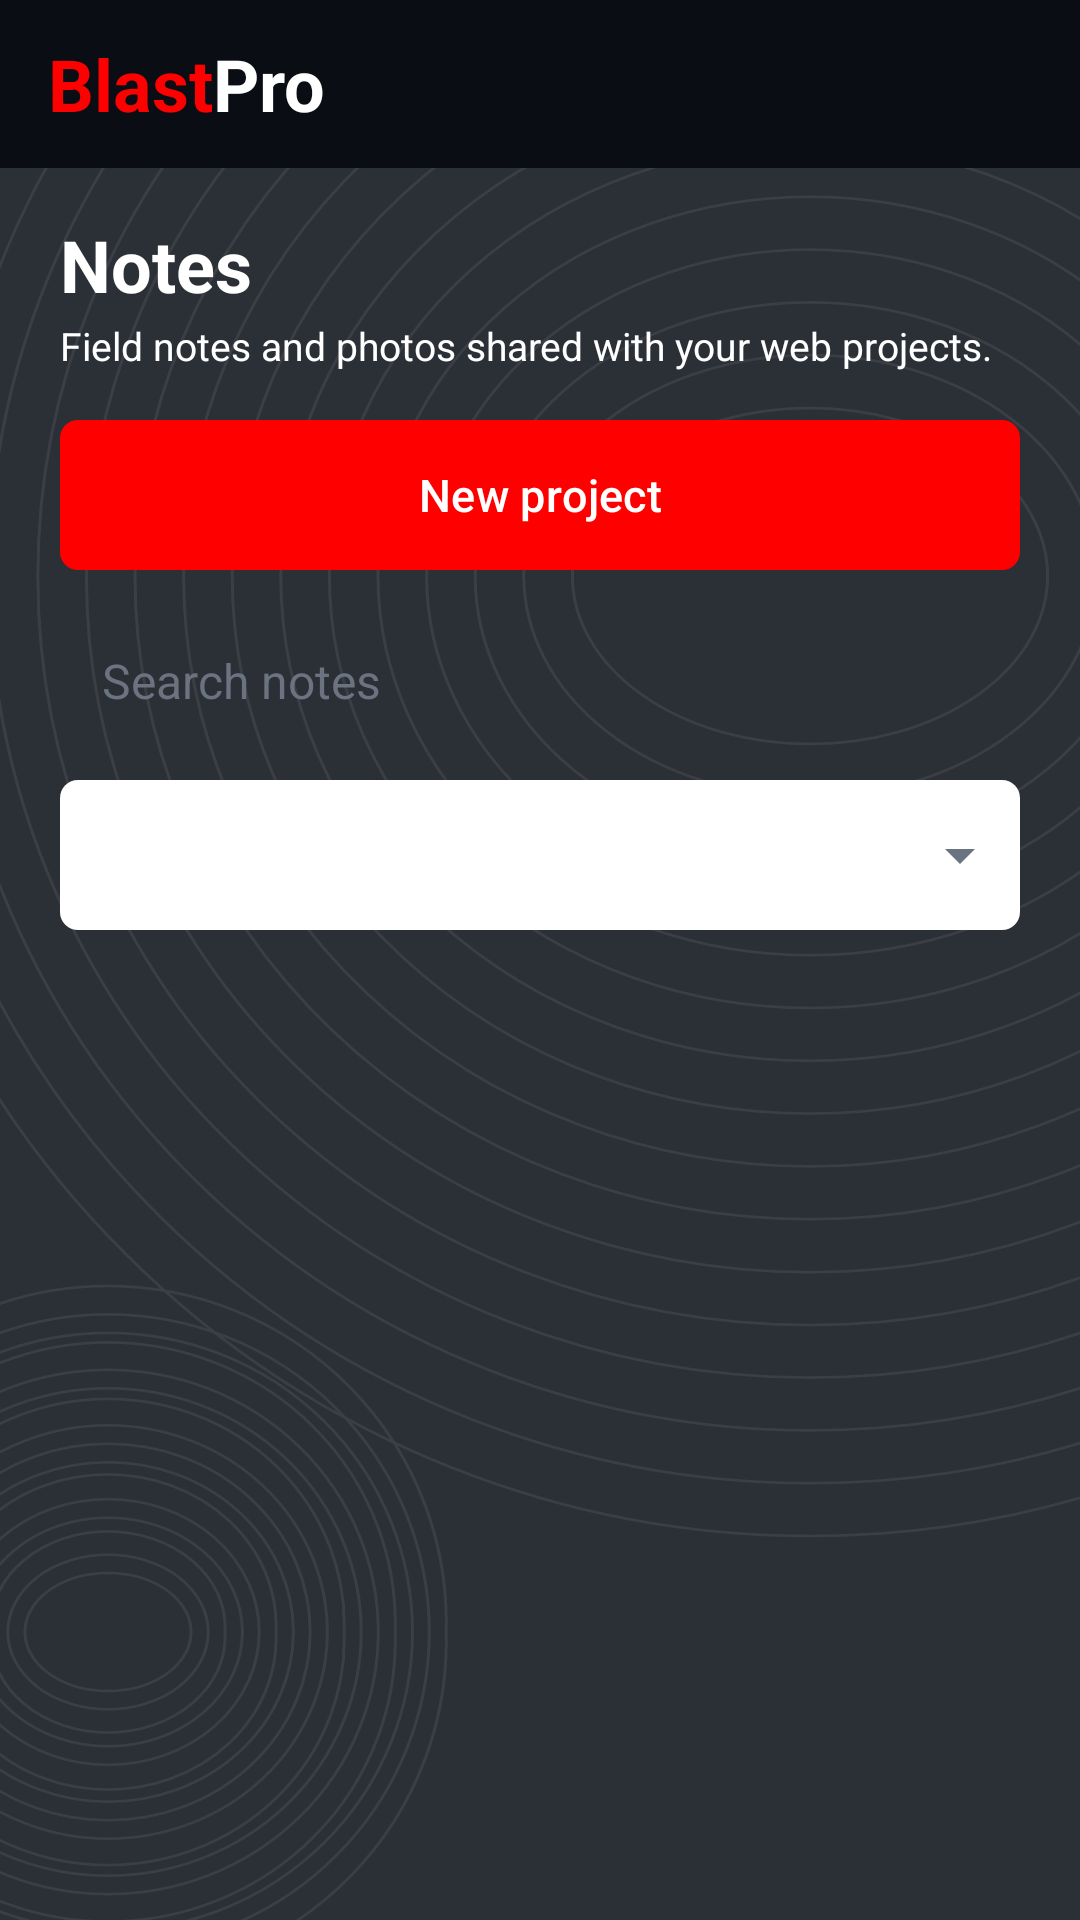

This screen was rendered from an Android layout file. Write that file and the resources it references.
<!-- AndroidManifest.xml: application theme Theme.BlastProMobile -->
<!-- res/layout/fragment_notes.xml -->
<?xml version="1.0" encoding="utf-8"?>
<LinearLayout xmlns:android="http://schemas.android.com/apk/res/android"
    xmlns:app="http://schemas.android.com/apk/res-auto"
    xmlns:tools="http://schemas.android.com/tools"
    android:layout_width="match_parent"
    android:layout_height="match_parent"
    android:background="@drawable/bg_screen"
    android:orientation="vertical"
    tools:ignore="HardcodedText">

    <include layout="@layout/view_top_bar_plain" />

    <LinearLayout
        android:layout_width="match_parent"
        android:layout_height="0dp"
        android:layout_weight="1"
        android:orientation="vertical"
        android:paddingHorizontal="20dp"
        android:paddingTop="16dp">

        <TextView
            style="@style/BlastPro.Heading"
            android:layout_width="wrap_content"
            android:layout_height="wrap_content"
            android:text="Notes" />

        <TextView
            style="@style/BlastPro.Subtitle"
            android:layout_width="wrap_content"
            android:layout_height="wrap_content"
            android:layout_marginTop="2dp"
            android:layout_marginBottom="16dp"
            android:text="Field notes and photos shared with your web projects." />

        <com.google.android.material.button.MaterialButton
            android:id="@+id/btn_create_project"
            style="@style/BlastPro.Button"
            android:layout_width="match_parent"
            android:layout_height="wrap_content"
            android:layout_marginBottom="12dp"
            android:text="New project" />

        <EditText
            android:id="@+id/edit_search"
            style="@style/BlastPro.Field"
            android:layout_width="match_parent"
            android:layout_height="wrap_content"
            android:hint="Search notes"
            android:importantForAutofill="no"
            android:inputType="text"
            android:maxLines="1" />

        <Spinner
            android:id="@+id/spinner_project_filter"
            style="@style/BlastPro.Spinner"
            android:layout_width="match_parent"
            android:layout_height="50dp"
            android:layout_marginTop="8dp"
            android:theme="@style/ThemeOverlay.BlastPro.Spinner" />

        <FrameLayout
            android:layout_width="match_parent"
            android:layout_height="0dp"
            android:layout_marginTop="16dp"
            android:layout_weight="1">

            <androidx.recyclerview.widget.RecyclerView
                android:id="@+id/recycler_notes"
                android:layout_width="match_parent"
                android:layout_height="match_parent"
                android:clipToPadding="false"
                android:paddingBottom="16dp"
                android:scrollbars="none"
                tools:listitem="@layout/item_note" />

            <LinearLayout
                android:id="@+id/empty_notes"
                android:layout_width="match_parent"
                android:layout_height="wrap_content"
                android:layout_marginTop="48dp"
                android:gravity="center_horizontal"
                android:orientation="vertical"
                android:visibility="gone"
                tools:visibility="visible">

                <TextView
                    android:layout_width="wrap_content"
                    android:layout_height="wrap_content"
                    android:text="No notes yet"
                    android:textColor="@color/white"
                    android:textSize="20sp"
                    android:textStyle="bold" />

                <TextView
                    style="@style/BlastPro.Body"
                    android:layout_width="wrap_content"
                    android:layout_height="wrap_content"
                    android:layout_marginTop="4dp"
                    android:text="Tap the + button to capture your first field note." />
            </LinearLayout>
        </FrameLayout>
    </LinearLayout>
</LinearLayout>
<!-- res/layout/view_top_bar_plain.xml (included above) -->
<?xml version="1.0" encoding="utf-8"?>
<FrameLayout xmlns:android="http://schemas.android.com/apk/res/android"
    android:layout_width="match_parent"
    android:layout_height="56dp"
    android:background="@color/top_bar_bg">

    <include
        layout="@layout/view_logo"
        android:layout_width="wrap_content"
        android:layout_height="wrap_content"
        android:layout_gravity="center_vertical|start"
        android:layout_marginStart="16dp" />
</FrameLayout>
<!-- res/layout/item_note.xml (included above) -->
<?xml version="1.0" encoding="utf-8"?>
<LinearLayout xmlns:android="http://schemas.android.com/apk/res/android"
    xmlns:app="http://schemas.android.com/apk/res-auto"
    xmlns:tools="http://schemas.android.com/tools"
    android:id="@+id/card_note_root"
    android:layout_width="match_parent"
    android:layout_height="wrap_content"
    android:layout_marginBottom="12dp"
    android:background="@drawable/bg_card"
    android:clickable="true"
    android:focusable="true"
    android:foreground="?attr/selectableItemBackground"
    android:orientation="vertical"
    android:paddingHorizontal="16dp"
    android:paddingVertical="14dp"
    tools:ignore="HardcodedText">

    <LinearLayout
        android:layout_width="match_parent"
        android:layout_height="wrap_content"
        android:gravity="center_vertical"
        android:orientation="horizontal">

        <TextView
            android:id="@+id/note_title"
            android:layout_width="0dp"
            android:layout_height="wrap_content"
            android:layout_marginEnd="8dp"
            android:layout_weight="1"
            android:ellipsize="end"
            android:maxLines="1"
            android:text="Note title"
            android:textColor="@color/ink_dark"
            android:textSize="17sp"
            android:textStyle="bold" />

        <TextView
            android:id="@+id/note_date"
            android:layout_width="wrap_content"
            android:layout_height="wrap_content"
            android:text="Jan 1, 2026"
            android:textColor="@color/ink_muted"
            android:textSize="12sp" />
    </LinearLayout>

    <TextView
        android:id="@+id/note_preview"
        android:layout_width="match_parent"
        android:layout_height="wrap_content"
        android:layout_marginTop="6dp"
        android:ellipsize="end"
        android:lineSpacingExtra="2dp"
        android:maxLines="2"
        android:text="Note preview"
        android:textColor="@color/ink_muted"
        android:textSize="14sp" />

    <LinearLayout
        android:layout_width="match_parent"
        android:layout_height="wrap_content"
        android:layout_marginTop="12dp"
        android:gravity="center_vertical"
        android:orientation="horizontal">

        <TextView
            android:id="@+id/note_project"
            style="@style/BlastPro.Chip"
            android:layout_width="0dp"
            android:layout_height="wrap_content"
            android:layout_marginEnd="12dp"
            android:layout_weight="1"
            android:backgroundTint="@color/blast_red"
            android:ellipsize="end"
            android:maxLines="1"
            android:text="No project"
            android:textAllCaps="false" />

        <ImageView
            android:id="@+id/note_photo_icon"
            android:layout_width="16dp"
            android:layout_height="16dp"
            android:contentDescription="Photos"
            android:src="@drawable/ic_image"
            app:tint="@color/ink_muted" />

        <TextView
            android:id="@+id/note_photo_count"
            android:layout_width="wrap_content"
            android:layout_height="wrap_content"
            android:layout_marginStart="4dp"
            android:text="0"
            android:textColor="@color/ink_muted"
            android:textSize="12sp" />
    </LinearLayout>
</LinearLayout>
<!-- res/layout/view_logo.xml (included above) -->
<?xml version="1.0" encoding="utf-8"?>
<LinearLayout xmlns:android="http://schemas.android.com/apk/res/android"
    xmlns:tools="http://schemas.android.com/tools"
    android:layout_width="wrap_content"
    android:layout_height="wrap_content"
    android:orientation="horizontal"
    tools:ignore="HardcodedText">

    <TextView
        android:layout_width="wrap_content"
        android:layout_height="wrap_content"
        android:text="Blast"
        android:textColor="@color/blast_red"
        android:textSize="24sp"
        android:textStyle="bold" />

    <TextView
        android:layout_width="wrap_content"
        android:layout_height="wrap_content"
        android:text="Pro"
        android:textColor="@color/white"
        android:textSize="24sp"
        android:textStyle="bold" />
</LinearLayout>
<!-- resources referenced by this layout -->
<resources>
  <color name="blast_red">#FFFF0000</color>
  <color name="ink_dark">#FF111827</color>
  <color name="ink_muted">#FF6B7280</color>
  <color name="top_bar_bg">#FF0A0D14</color>
  <color name="white">#FFFFFFFF</color>
  <!-- drawable bg_screen (drawable) -->
  <?xml version="1.0" encoding="utf-8"?>
  <layer-list xmlns:android="http://schemas.android.com/apk/res/android">
      <item>
          <shape>
              <solid android:color="@color/screen_bg" />
          </shape>
      </item>
      <item android:drawable="@drawable/contour_lines" />
  </layer-list>
  <style name="BlastPro.Body" parent="">
          <item name="android:textColor">@color/white</item>
          <item name="android:textSize">14sp</item>
      </style>
  <style name="BlastPro.Field" parent="">
          <item name="android:background">@drawable/bg_field</item>
          <item name="android:textColor">@color/ink_dark</item>
          <item name="android:textColorHint">@color/ink_muted</item>
          <item name="android:textSize">16sp</item>
          <item name="android:minHeight">50dp</item>
          <item name="android:paddingLeft">14dp</item>
          <item name="android:paddingRight">14dp</item>
          <item name="android:gravity">center_vertical</item>
      </style>
  <style name="BlastPro.Heading" parent="">
          <item name="android:textColor">@color/white</item>
          <item name="android:textSize">24sp</item>
          <item name="android:textStyle">bold</item>
      </style>
  <style name="BlastPro.Spinner" parent="Widget.AppCompat.Spinner">
          <item name="android:background">@drawable/bg_field_dropdown</item>
          <item name="android:popupBackground">@color/white</item>
          <item name="android:paddingLeft">6dp</item>
          <item name="android:paddingRight">40dp</item>
      </style>
  <style name="BlastPro.Subtitle" parent="">
          <item name="android:textColor">@color/white</item>
          <item name="android:textSize">13sp</item>
      </style>
  <style name="ThemeOverlay.BlastPro.Spinner" parent="ThemeOverlay.Material3.Light">
          <item name="android:textColorPrimary">@color/ink_dark</item>
          <item name="android:textColorSecondary">@color/ink_dark</item>
          <item name="android:colorBackground">@color/white</item>
          <item name="colorOnSurface">@color/ink_dark</item>
      </style>
  <style name="Theme.BlastProMobile" parent="Theme.Material3.Dark.NoActionBar">
          <item name="colorPrimary">@color/blast_red</item>
          <item name="colorOnPrimary">@color/white</item>
          <item name="android:windowBackground">@color/screen_bg</item>
          <item name="android:statusBarColor">@android:color/transparent</item>
          <item name="android:navigationBarColor">@android:color/transparent</item>
      </style>
  <color name="screen_bg">#FF2B2F36</color>
  <color name="ripple_light">#66FFFFFF</color>
  <!-- drawable bg_chip (drawable) -->
  <?xml version="1.0" encoding="utf-8"?>
  <shape xmlns:android="http://schemas.android.com/apk/res/android">
      <solid android:color="@color/status_grey" />
      <corners android:radius="12dp" />
  </shape>
  <color name="status_grey">#FF6B7280</color>
  <!-- drawable ic_arrow_drop_down (drawable) -->
  <?xml version="1.0" encoding="utf-8"?>
  <vector xmlns:android="http://schemas.android.com/apk/res/android"
      android:width="24dp"
      android:height="24dp"
      android:viewportWidth="24"
      android:viewportHeight="24">
      <path
          android:fillColor="@color/ink_muted"
          android:pathData="M7,10l5,5 5,-5z" />
  </vector>
</resources>
